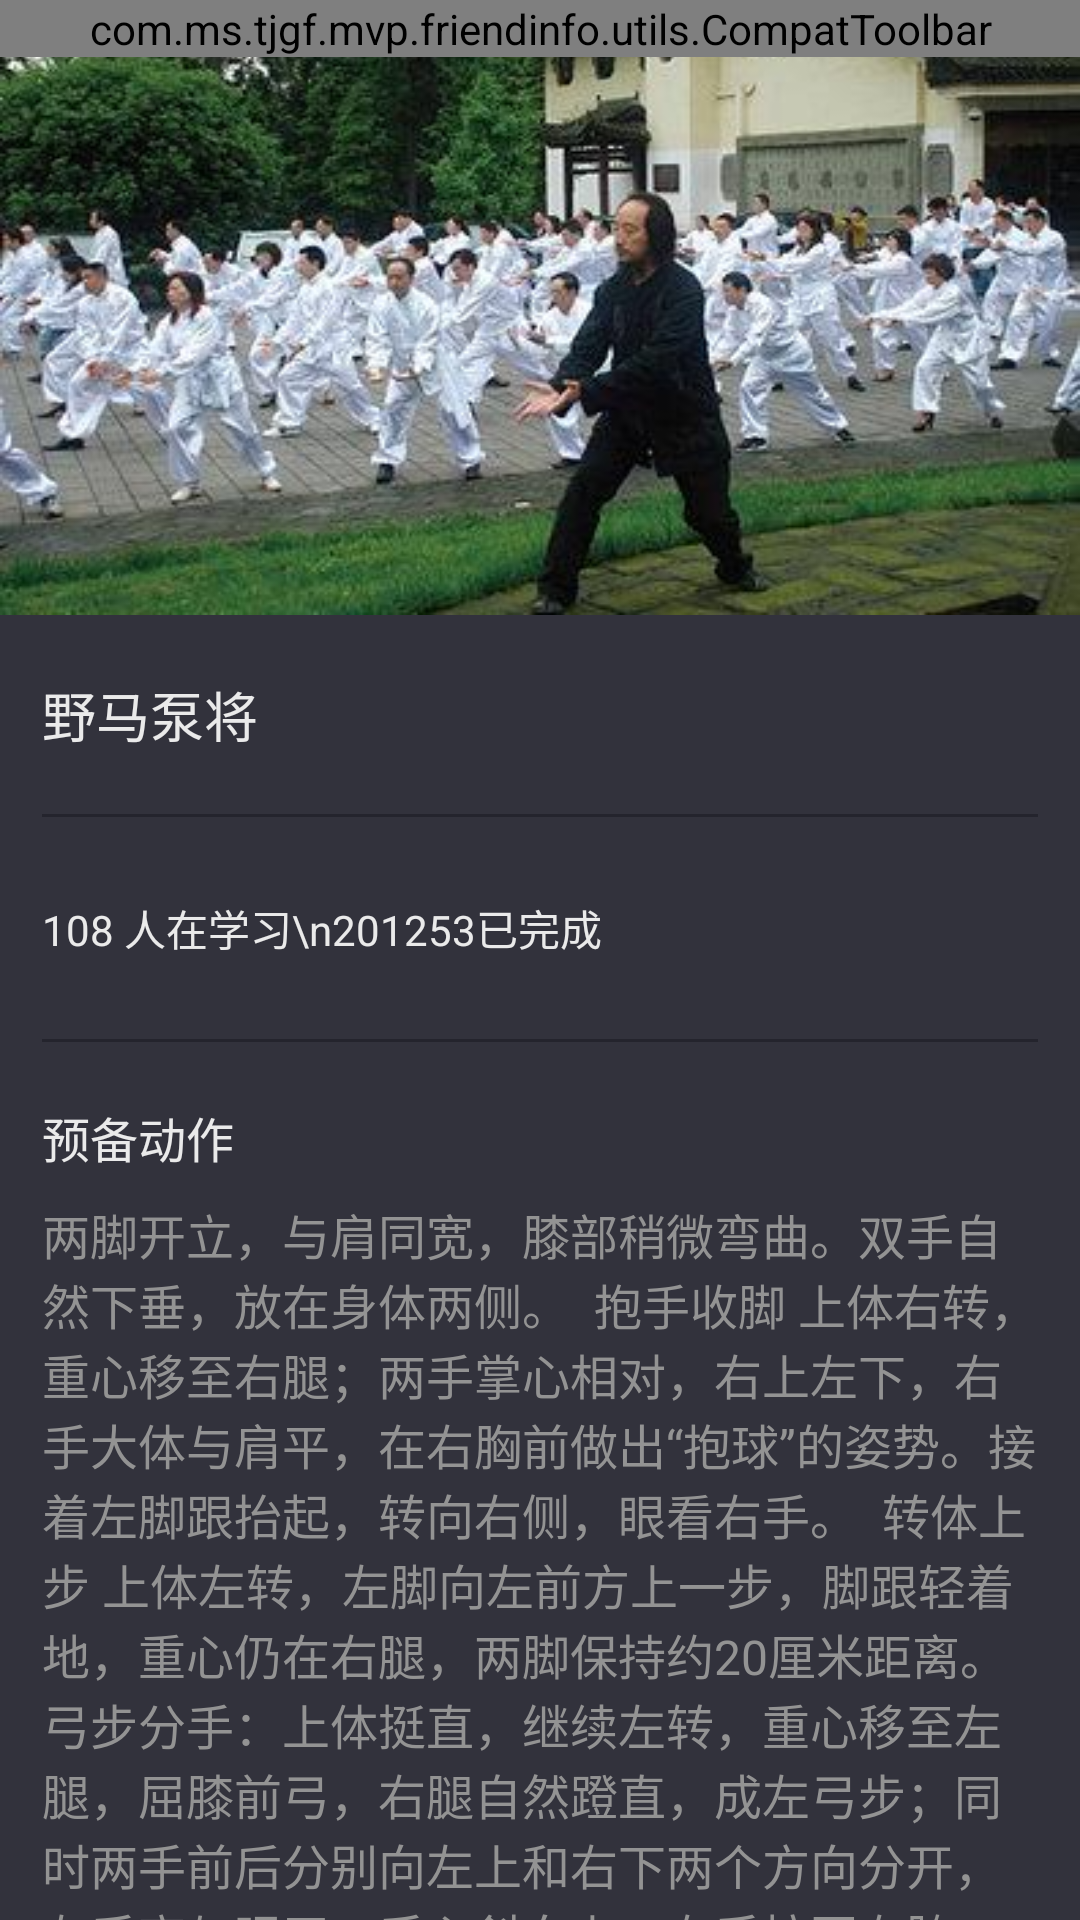

Reconstruct the res/layout file that produces this screen, plus the resources it refers to.
<!-- AndroidManifest.xml: application theme AppTheme -->
<!-- res/layout/activity_curriculumplay.xml -->
<?xml version="1.0" encoding="utf-8"?>
<RelativeLayout xmlns:android="http://schemas.android.com/apk/res/android"
    xmlns:app="http://schemas.android.com/apk/res-auto"
    android:layout_width="match_parent"
    android:layout_height="match_parent"
    android:background="@color/color_32323C"
    android:focusable="true"
    android:focusableInTouchMode="true">

    <ScrollView
        android:layout_width="match_parent"
        android:layout_height="match_parent"
        android:scrollbars="none">

        <LinearLayout
            android:layout_width="match_parent"
            android:layout_height="match_parent"
            android:orientation="vertical">

            <ImageView
                android:layout_width="match_parent"
                android:layout_height="205dp"
                android:background="@drawable/tjgf_bg" />

            <LinearLayout
                android:layout_width="match_parent"
                android:layout_height="match_parent"
                android:layout_marginLeft="14dp"
                android:layout_marginRight="14dp"
                android:orientation="vertical">

                <TextView
                    style="@style/text_EAEAEA"
                    android:layout_marginBottom="20dp"
                    android:layout_marginTop="20dp"
                    android:text="野马泵将"
                    android:textSize="18sp" />

                <View
                    style="@style/line_24242D"
                    android:layout_height="1dp" />

                <LinearLayout
                    android:layout_width="match_parent"
                    android:layout_height="74dp"
                    android:orientation="horizontal">

                    <TextView
                        style="@style/text_EAEAEA"
                        android:layout_gravity="center_vertical"
                        android:text="108 人在学习\n201253已完成"
                        android:textSize="14sp" />
                </LinearLayout>

                <View
                    style="@style/line_24242D"
                    android:layout_height="1dp" />

                <TextView
                    style="@style/text_EAEAEA"
                    android:layout_marginTop="20dp"
                    android:text="预备动作"
                    android:textSize="16sp" />

                <TextView
                    style="@style/text_939393"
                    android:layout_marginBottom="35dp"
                    android:layout_marginTop="9dp"
                    android:text="两脚开立，与肩同宽，膝部稍微弯曲。双手自然下垂，放在身体两侧。

抱手收脚
上体右转，重心移至右腿；两手掌心相对，右上左下，右手大体与肩平，在右胸前做出“抱球”的姿势。接着左脚跟抬起，转向右侧，眼看右手。

转体上步
上体左转，左脚向左前方上一步，脚跟轻着地，重心仍在右腿，两脚保持约20厘米距离。弓步分手：上体挺直，继续左转，重心移至左腿，屈膝前弓，右腿自然蹬直，成左弓步；同时两手前后分别向左上和右下两个方向分开，左手高与眼平，手心斜向上，右手按至右胯旁，手心向下，指尖向前，两臂微屈，眼看左手。

以上是左野马分鬃动作，右侧动作同理。  "
                    android:textSize="16sp" />
            </LinearLayout>
        </LinearLayout>
    </ScrollView>

    <com.ms.tjgf.mvp.friendinfo.utils.CompatToolbar
        android:id="@+id/toolbar"
        android:layout_width="match_parent"
        android:layout_height="wrap_content"
        android:fitsSystemWindows="true">

        <include layout="@layout/include_black_head" />
    </com.ms.tjgf.mvp.friendinfo.utils.CompatToolbar>

</RelativeLayout>
<!-- res/layout/include_black_head.xml (included above) -->
<?xml version="1.0" encoding="utf-8"?>
<RelativeLayout xmlns:android="http://schemas.android.com/apk/res/android"
    android:id="@+id/head_top_color"
    android:layout_width="match_parent"
    android:layout_height="48dp"
    android:background="@color/color_171717"
    android:orientation="horizontal">

    <RelativeLayout
        android:id="@+id/relative_back"
        android:layout_width="60dp"
        android:layout_height="48dp"
        android:layout_alignParentLeft="true">

        <ImageView
            android:layout_width="15dp"
            android:layout_height="24dp"
            android:layout_alignParentLeft="true"
            android:layout_centerInParent="true"
            android:layout_marginLeft="15dp"
            android:src="@drawable/titlebar_back" />

    </RelativeLayout>

    <TextView
        android:id="@+id/title"
        android:layout_width="wrap_content"
        android:layout_height="wrap_content"
        android:layout_centerInParent="true"
        android:textColor="@color/colorWhite"
        android:textSize="18sp" />

    <TextView
        android:id="@+id/right_btn"
        android:layout_width="wrap_content"
        android:layout_height="wrap_content"
        android:layout_alignParentRight="true"
        android:layout_centerInParent="true"
        android:layout_marginRight="15dp"
        android:text="设置"
        android:textColor="@color/colorWhite"
        android:textSize="15sp"
        android:visibility="gone" />

    <ImageView
        android:id="@+id/right_img_btn"
        android:layout_width="40dp"
        android:layout_height="40dp"
        android:layout_alignParentRight="true"
        android:layout_centerInParent="true"
        android:visibility="gone" />

</RelativeLayout>
<!-- resources referenced by this layout -->
<resources>
  <color name="colorWhite">#FFF</color>
  <color name="color_171717">#171717</color>
  <color name="color_32323C">#32323C</color>
  <!-- drawable titlebar_back: png bitmap (drawable-hdpi, 823 bytes) -->
  <!-- drawable tjgf_bg: jpg bitmap (drawable-xxhdpi, 29914 bytes) -->
  <style name="line_24242D">
          <item name="android:layout_width">match_parent</item>
          <item name="android:layout_height">wrap_content</item>
          <item name="android:background">@color/color_24242D</item>
      </style>
  <style name="text_939393">
          <item name="android:layout_width">wrap_content</item>
          <item name="android:layout_height">wrap_content</item>
          <item name="android:textColor">@color/color_939393</item>
          <item name="android:textSize">14sp</item>
      </style>
  <style name="text_EAEAEA">
          <item name="android:layout_width">wrap_content</item>
          <item name="android:layout_height">wrap_content</item>
          <item name="android:textColor">@color/color_EAEAEA</item>
      </style>
  <style name="AppTheme" parent="Theme.AppCompat.Light.DarkActionBar">
          
          <item name="colorPrimary">@color/colorPrimary</item>
          <item name="colorPrimaryDark">@color/colorPrimaryDark</item>
          <item name="colorAccent">@color/colorAccent</item>
          <item name="windowNoTitle">true</item>//无标题
          <item name="windowActionBar">false</item>//无ActionBar
      </style>
  <color name="color_24242D">#24242D</color>
  <color name="color_939393">#939393</color>
  <color name="color_EAEAEA">#EAEAEA</color>
  <color name="colorPrimary">#3F51B5</color>
  <color name="colorPrimaryDark">#303F9F</color>
  <color name="colorAccent">#FF4081</color>
</resources>
